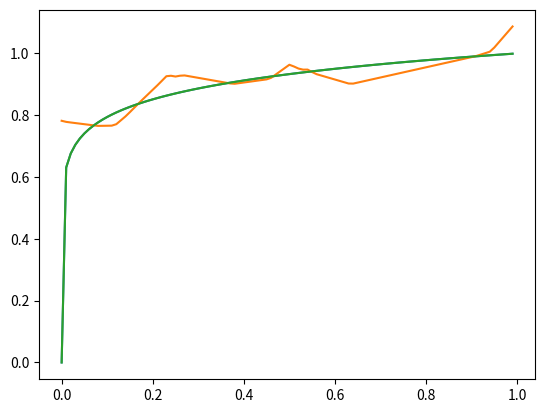

The script that saved this image:
import numpy as np
import matplotlib.pyplot as plt
import time


batchsize = 1
l_r = 0.001
eps = 0.9


class Model:
    
    def __init__(self, neurons):
        self.weight1 = np.random.randn(neurons, 1)
        self.bias1 = np.random.randn(neurons, 1)
 
        self.weight2 = np.random.randn(1, neurons)
        self.bias2 = np.random.randn(1)

        self.d_weight1_prev = np.zeros((neurons, 1))
        self.d_weight2_prev = np.zeros((1, neurons))
        self.d_bias1_prev = np.zeros((neurons, 1))
        self.d_bias2_prev = np.zeros(1)

    def forward_pass(self, x):
        mult1 = x * self.weight1
        add1 = mult1 + self.bias1
        activation1 = np.maximum(0, add1)
    
        mult2 = np.matmul(self.weight2, activation1)
        add2 = mult2 + self.bias2
        return add2

    def train(self, x, y):
        mult1 = x * self.weight1
        add1 = mult1 + self.bias1
        activation1 = np.maximum(0, add1)

        mult2 = np.matmul(self.weight2, activation1)
        
        add2 = mult2 + self.bias2

        loss = np.mean(np.square(add2 - y))

        m_d_loss = np.mean(add2 - y)
        # print(add2 , y)
        m_activation1 = np.mean(activation1, axis=1)
        d_bias2 = m_d_loss
        d_weight2 = m_d_loss * m_activation1
        d_activation1 = m_d_loss * self.weight2

        d_add1 = np.transpose(np.greater(m_activation1, 0).astype(int))
        d_weight1 = d_activation1 * d_add1 * np.mean(x)
        d_bias1 = d_activation1 * d_add1

        delta_bias2 = d_bias2 * l_r + self.d_bias2_prev * eps
        # print(delta_bias2.shape)
        self.bias2 = self.bias2 - delta_bias2
        self.d_bias2_prev = delta_bias2
        
        delta_bias1 = np.transpose(d_bias1) * l_r + self.d_bias1_prev * eps
        # print(delta_bias1.shape)
        self.bias1 = self.bias1 - delta_bias1
        self.d_bias1_prev = delta_bias1
        
        delta_weight1 = np.transpose(d_weight1) * l_r + self.d_weight1_prev * eps
        # print(delta_weight1.shape)
        self.weight1 = self.weight1 - delta_weight1
        self.d_weight1_prev = delta_weight1
        
        delta_weight2 = np.transpose(d_weight2) * l_r + self.d_weight2_prev * eps
        # print(delta_weight2.shape)
        self.weight2 = self.weight2 - delta_weight2
        self.d_weight2_prev = delta_weight2
        
        return loss

    def print_w(self):
        print("Weights means are:")
        print(np.mean(np.abs(self.weight1)))
        print(np.mean(np.abs(self.weight2)))
        print(np.mean(np.abs(self.bias1)))
        print(np.mean(np.abs(self.bias2)))


def Train():
    model = Model(100)
    valid = np.arange(0, 1, 0.01)
    valid_sq = np.power(valid, 0.1)
    
    train_data = np.random.rand(100)
    label_data = np.power(train_data, 0.1)
    for j in range(10):
        loss = 0
        for i in range(0, len(train_data), batchsize):
            loss += model.train(train_data[i:i+batchsize], label_data[i:i+batchsize])
        print(loss)
        preds2 = []
        for i in valid:
            preds2.extend(model.forward_pass(i)[0])
        plt.clf()
        plt.plot(valid, valid_sq)
        plt.plot(valid, preds2)
        plt.pause(0.5)
    model.print_w()  
    plt.plot(valid, valid_sq)  
    plt.pause(10) 


Train()